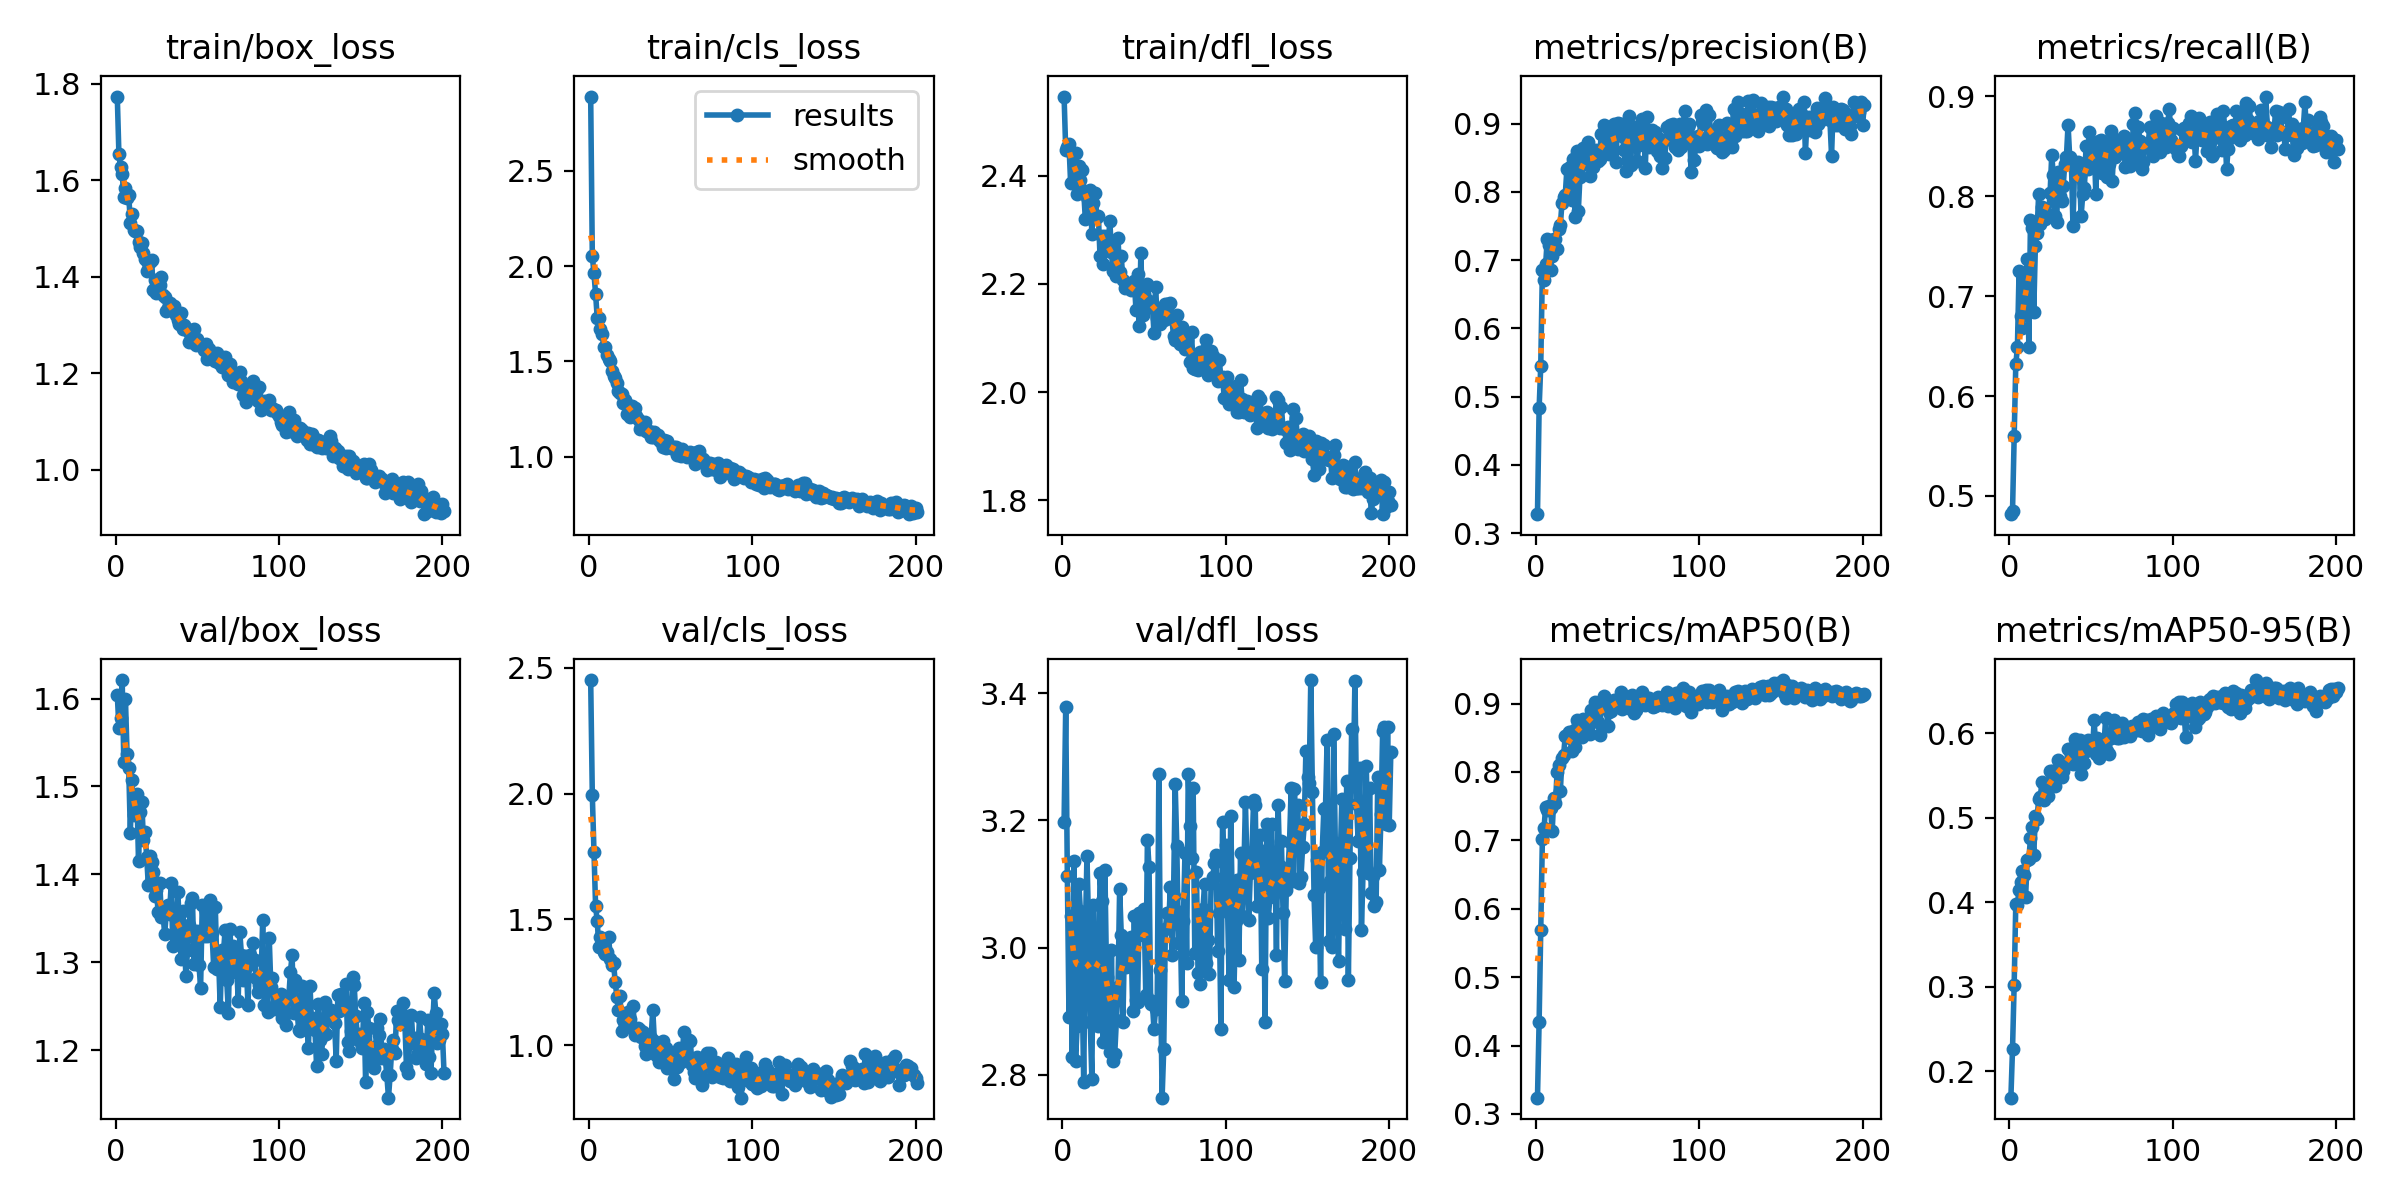

Data behind this chart, as committed beside it:
epoch, time, train/box_loss, train/cls_loss, train/dfl_loss, metrics/precision(B), metrics/recall(B), metrics/mAP50(B), metrics/mAP50-95(B), val/box_loss, val/cls_loss, val/dfl_loss, lr/pg0, lr/pg1, lr/pg2
1, 494.3, 1.774, 2.89, 2.546, 0.328, 0.4818, 0.3238, 0.1688, 1.605, 2.451, 3.197, 0.06739, 0.0003294, 0.0003294
2, 880.3, 1.654, 2.052, 2.448, 0.4831, 0.4847, 0.435, 0.2262, 1.567, 1.993, 3.378, 0.03439, 0.0006606, 0.0006606
3, 1231, 1.627, 1.963, 2.453, 0.5453, 0.5604, 0.5695, 0.3016, 1.578, 1.77, 3.113, 0.001382, 0.0009895, 0.0009895
4, 1724, 1.614, 1.855, 2.458, 0.6853, 0.6316, 0.7025, 0.3979, 1.621, 1.554, 2.891, 0.0009901, 0.0009901, 0.0009901
5, 2114, 1.566, 1.729, 2.387, 0.6707, 0.6487, 0.7176, 0.397, 1.528, 1.494, 3.049, 0.0009868, 0.0009868, 0.0009868
6, 2470, 1.585, 1.728, 2.441, 0.6938, 0.725, 0.7492, 0.4148, 1.599, 1.391, 2.828, 0.0009835, 0.0009835, 0.0009835
7, 2824, 1.564, 1.669, 2.393, 0.7314, 0.68, 0.745, 0.4235, 1.537, 1.431, 3.137, 0.0009802, 0.0009802, 0.0009802
8, 3232, 1.57, 1.646, 2.442, 0.7216, 0.6679, 0.7504, 0.4369, 1.521, 1.387, 2.822, 0.0009769, 0.0009769, 0.0009769
9, 3725, 1.512, 1.575, 2.367, 0.685, 0.7172, 0.7474, 0.4325, 1.447, 1.37, 2.876, 0.0009736, 0.0009736, 0.0009736
10, 4122, 1.531, 1.574, 2.417, 0.7068, 0.6932, 0.7139, 0.4059, 1.508, 1.364, 3.1, 0.0009703, 0.0009703, 0.0009703
11, 4536, 1.497, 1.535, 2.393, 0.7311, 0.7368, 0.7626, 0.4499, 1.468, 1.372, 3.058, 0.000967, 0.000967, 0.000967
12, 4932, 1.495, 1.51, 2.41, 0.7313, 0.6496, 0.7546, 0.4513, 1.477, 1.431, 2.951, 0.0009637, 0.0009637, 0.0009637
13, 5283, 1.496, 1.5, 2.373, 0.7165, 0.7766, 0.7993, 0.4755, 1.491, 1.343, 2.789, 0.0009604, 0.0009604, 0.0009604
14, 5622, 1.472, 1.449, 2.32, 0.7463, 0.7685, 0.8105, 0.4891, 1.415, 1.32, 3.019, 0.0009571, 0.0009571, 0.0009571
15, 6076, 1.461, 1.425, 2.361, 0.7516, 0.6842, 0.7721, 0.4556, 1.471, 1.327, 3.144, 0.0009538, 0.0009538, 0.0009538
16, 6532, 1.471, 1.411, 2.348, 0.784, 0.7506, 0.82, 0.5024, 1.482, 1.251, 3.035, 0.0009505, 0.0009505, 0.0009505
17, 6875, 1.45, 1.387, 2.374, 0.7922, 0.7635, 0.8248, 0.4984, 1.439, 1.194, 2.883, 0.0009472, 0.0009472, 0.0009472
18, 7272, 1.438, 1.346, 2.292, 0.7957, 0.8024, 0.853, 0.522, 1.448, 1.138, 2.794, 0.0009439, 0.0009439, 0.0009439
19, 7736, 1.412, 1.332, 2.35, 0.8332, 0.7727, 0.8545, 0.5239, 1.42, 1.196, 3.066, 0.0009406, 0.0009406, 0.0009406
20, 8160, 1.429, 1.327, 2.368, 0.7995, 0.7891, 0.8584, 0.5423, 1.388, 1.058, 2.945, 0.0009373, 0.0009373, 0.0009373
21, 8581, 1.43, 1.282, 2.323, 0.8368, 0.7843, 0.8502, 0.5211, 1.421, 1.101, 2.967, 0.000934, 0.000934, 0.000934
22, 8951, 1.436, 1.297, 2.325, 0.7885, 0.777, 0.8301, 0.5256, 1.414, 1.08, 2.877, 0.0009307, 0.0009307, 0.0009307
23, 9310, 1.373, 1.224, 2.252, 0.848, 0.782, 0.8592, 0.5376, 1.403, 1.099, 3.117, 0.0009274, 0.0009274, 0.0009274
24, 9682, 1.393, 1.269, 2.289, 0.7634, 0.7801, 0.836, 0.5259, 1.375, 1.134, 3.073, 0.0009241, 0.0009241, 0.0009241
25, 10079, 1.366, 1.21, 2.237, 0.86, 0.8033, 0.8755, 0.5557, 1.383, 1.104, 2.852, 0.0009208, 0.0009208, 0.0009208
26, 10452, 1.386, 1.268, 2.288, 0.7719, 0.8409, 0.8688, 0.5554, 1.357, 1.071, 3.122, 0.0009175, 0.0009175, 0.0009175
27, 10955, 1.383, 1.234, 2.267, 0.8224, 0.8213, 0.8718, 0.5421, 1.39, 1.156, 2.954, 0.0009142, 0.0009142, 0.0009142
28, 11359, 1.4, 1.253, 2.274, 0.8396, 0.7802, 0.8517, 0.5368, 1.352, 1.042, 2.85, 0.0009109, 0.0009109, 0.0009109
29, 11740, 1.362, 1.212, 2.316, 0.8648, 0.7745, 0.8771, 0.5501, 1.355, 1.047, 2.836, 0.0009076, 0.0009076, 0.0009076
30, 12108, 1.358, 1.196, 2.259, 0.8525, 0.8247, 0.8739, 0.5682, 1.332, 1.07, 2.996, 0.0009043, 0.0009043, 0.0009043
31, 12492, 1.329, 1.144, 2.224, 0.8642, 0.8004, 0.8711, 0.5604, 1.356, 1.062, 2.822, 0.000901, 0.000901, 0.000901
32, 12968, 1.336, 1.161, 2.228, 0.8725, 0.7952, 0.8652, 0.5478, 1.365, 1.033, 2.833, 0.0008977, 0.0008977, 0.0008977
33, 13386, 1.345, 1.154, 2.214, 0.8236, 0.8102, 0.8558, 0.5547, 1.355, 1.053, 2.887, 0.0008944, 0.0008944, 0.0008944
34, 13802, 1.332, 1.18, 2.284, 0.845, 0.8326, 0.8902, 0.5625, 1.39, 0.9965, 2.938, 0.0008911, 0.0008911, 0.0008911
35, 14176, 1.334, 1.137, 2.222, 0.8371, 0.8396, 0.8879, 0.5633, 1.318, 0.9659, 3.092, 0.0008878, 0.0008878, 0.0008878
36, 14548, 1.34, 1.131, 2.251, 0.8465, 0.8718, 0.9026, 0.5817, 1.358, 0.9731, 3.02, 0.0008845, 0.0008845, 0.0008845
37, 14986, 1.321, 1.133, 2.206, 0.8619, 0.8391, 0.8992, 0.5816, 1.332, 1.001, 2.883, 0.0008812, 0.0008812, 0.0008812
38, 15355, 1.311, 1.105, 2.192, 0.8446, 0.8365, 0.8737, 0.5677, 1.38, 1.03, 3.013, 0.0008779, 0.0008779, 0.0008779
39, 15787, 1.302, 1.102, 2.199, 0.8481, 0.77, 0.8536, 0.563, 1.347, 1.141, 2.97, 0.0008746, 0.0008746, 0.0008746
40, 16161, 1.324, 1.128, 2.197, 0.8843, 0.8301, 0.9008, 0.5927, 1.304, 1.017, 3.013, 0.0008713, 0.0008713, 0.0008713
41, 16586, 1.293, 1.114, 2.192, 0.8621, 0.8215, 0.8951, 0.5657, 1.358, 0.9622, 2.983, 0.000868, 0.000868, 0.000868
42, 17031, 1.3, 1.113, 2.189, 0.8983, 0.8341, 0.9111, 0.5877, 1.329, 1.005, 3.016, 0.0008647, 0.0008647, 0.0008647
43, 17470, 1.293, 1.087, 2.2, 0.8773, 0.8206, 0.9046, 0.5919, 1.284, 0.9328, 2.9, 0.0008614, 0.0008614, 0.0008614
44, 17905, 1.288, 1.076, 2.205, 0.875, 0.7804, 0.8672, 0.5513, 1.314, 0.9815, 3.05, 0.0008581, 0.0008581, 0.0008581
45, 18348, 1.265, 1.049, 2.152, 0.8552, 0.8021, 0.8883, 0.5761, 1.342, 1.018, 2.917, 0.0008548, 0.0008548, 0.0008548
46, 18718, 1.277, 1.086, 2.217, 0.8911, 0.8081, 0.8884, 0.5647, 1.367, 0.993, 2.915, 0.0008515, 0.0008515, 0.0008515
47, 19143, 1.265, 1.044, 2.122, 0.8598, 0.8499, 0.9035, 0.5785, 1.373, 0.9909, 3.055, 0.0008482, 0.0008482, 0.0008482
48, 19572, 1.291, 1.083, 2.257, 0.8998, 0.8273, 0.9045, 0.5914, 1.298, 0.9077, 3.041, 0.0008449, 0.0008449, 0.0008449
49, 20009, 1.259, 1.049, 2.143, 0.8436, 0.864, 0.9001, 0.5819, 1.335, 0.9706, 3.019, 0.0008416, 0.0008416, 0.0008416
50, 20377, 1.27, 1.043, 2.182, 0.9008, 0.8306, 0.9045, 0.5864, 1.336, 0.9507, 3.061, 0.0008383, 0.0008383, 0.0008383
51, 20817, 1.263, 1.047, 2.162, 0.8904, 0.8533, 0.9039, 0.5817, 1.297, 0.9289, 2.925, 0.000835, 0.000835, 0.000835
52, 21249, 1.261, 1.049, 2.199, 0.8987, 0.8497, 0.9163, 0.6158, 1.271, 0.8658, 3.169, 0.0008317, 0.0008317, 0.0008317
53, 21633, 1.258, 1.051, 2.169, 0.8817, 0.8024, 0.8927, 0.575, 1.365, 0.9692, 3.127, 0.0008284, 0.0008284, 0.0008284
54, 22002, 1.248, 1.007, 2.157, 0.861, 0.8508, 0.8946, 0.5944, 1.329, 0.9152, 2.911, 0.0008251, 0.0008251, 0.0008251
55, 22373, 1.26, 1.04, 2.165, 0.8309, 0.8552, 0.8962, 0.5704, 1.359, 0.9899, 2.916, 0.0008218, 0.0008218, 0.0008218
56, 22807, 1.23, 1.006, 2.11, 0.8868, 0.8561, 0.9098, 0.5804, 1.33, 0.9353, 2.872, 0.0008185, 0.0008185, 0.0008185
57, 23244, 1.251, 1.039, 2.194, 0.9106, 0.8235, 0.9094, 0.5907, 1.352, 0.9551, 2.904, 0.0008152, 0.0008152, 0.0008152
58, 23615, 1.237, 1.019, 2.137, 0.8391, 0.8531, 0.8927, 0.5858, 1.371, 1.053, 2.913, 0.0008119, 0.0008119, 0.0008119
59, 23989, 1.23, 1.008, 2.153, 0.8887, 0.8522, 0.9123, 0.6179, 1.333, 0.9452, 3.273, 0.0008086, 0.0008086, 0.0008086
60, 24365, 1.234, 0.9994, 2.126, 0.8693, 0.8194, 0.8866, 0.5791, 1.295, 0.9448, 2.965, 0.0008053, 0.0008053, 0.0008053
... 141 more rows
